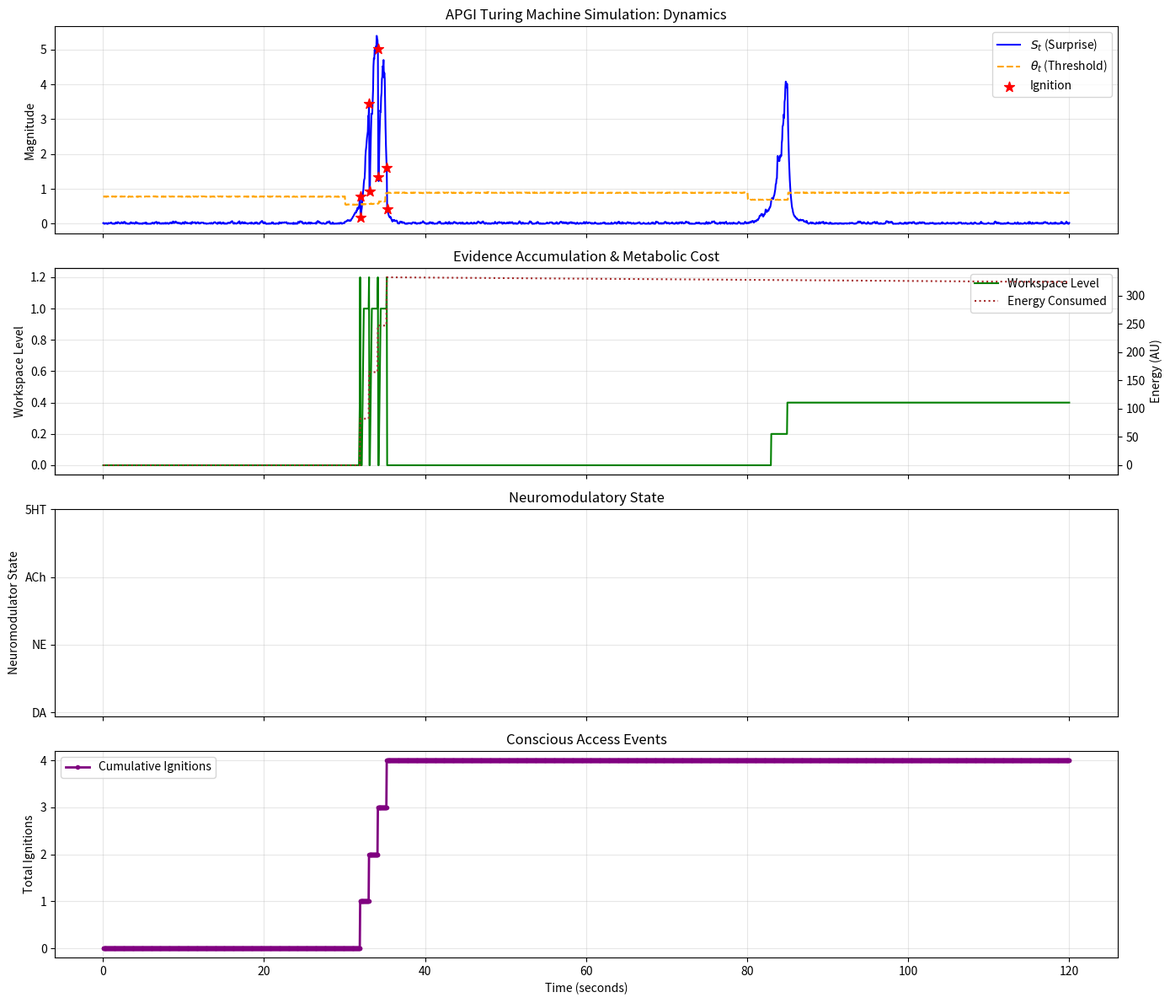
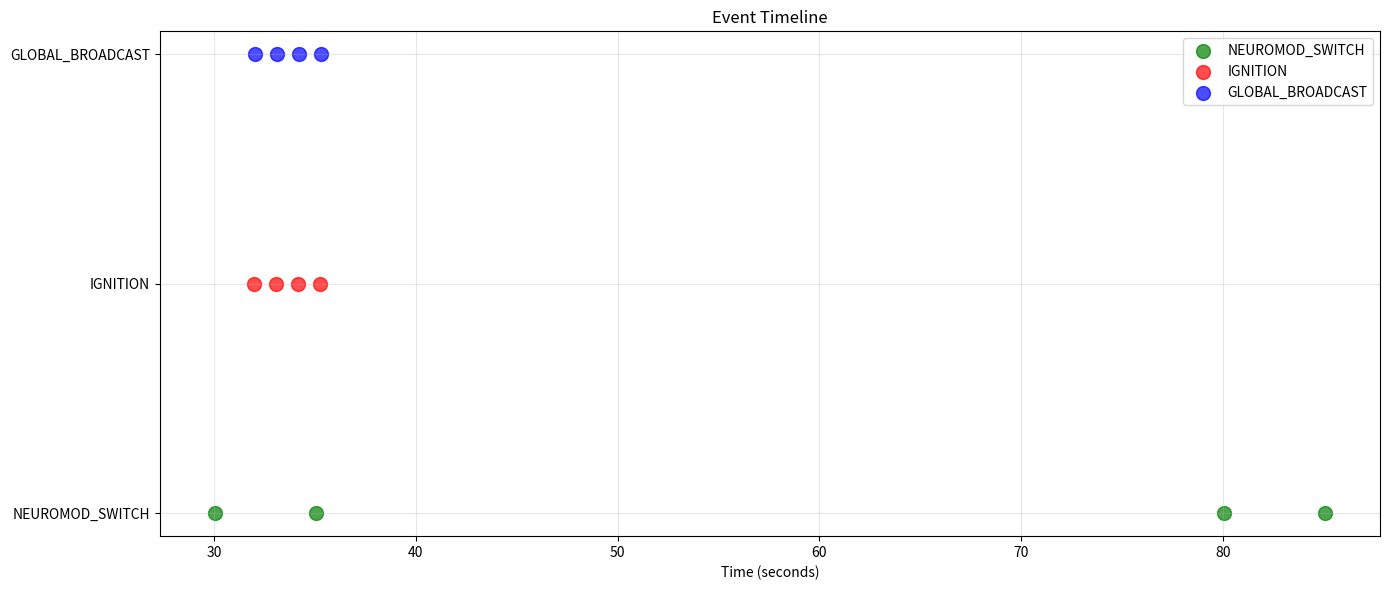
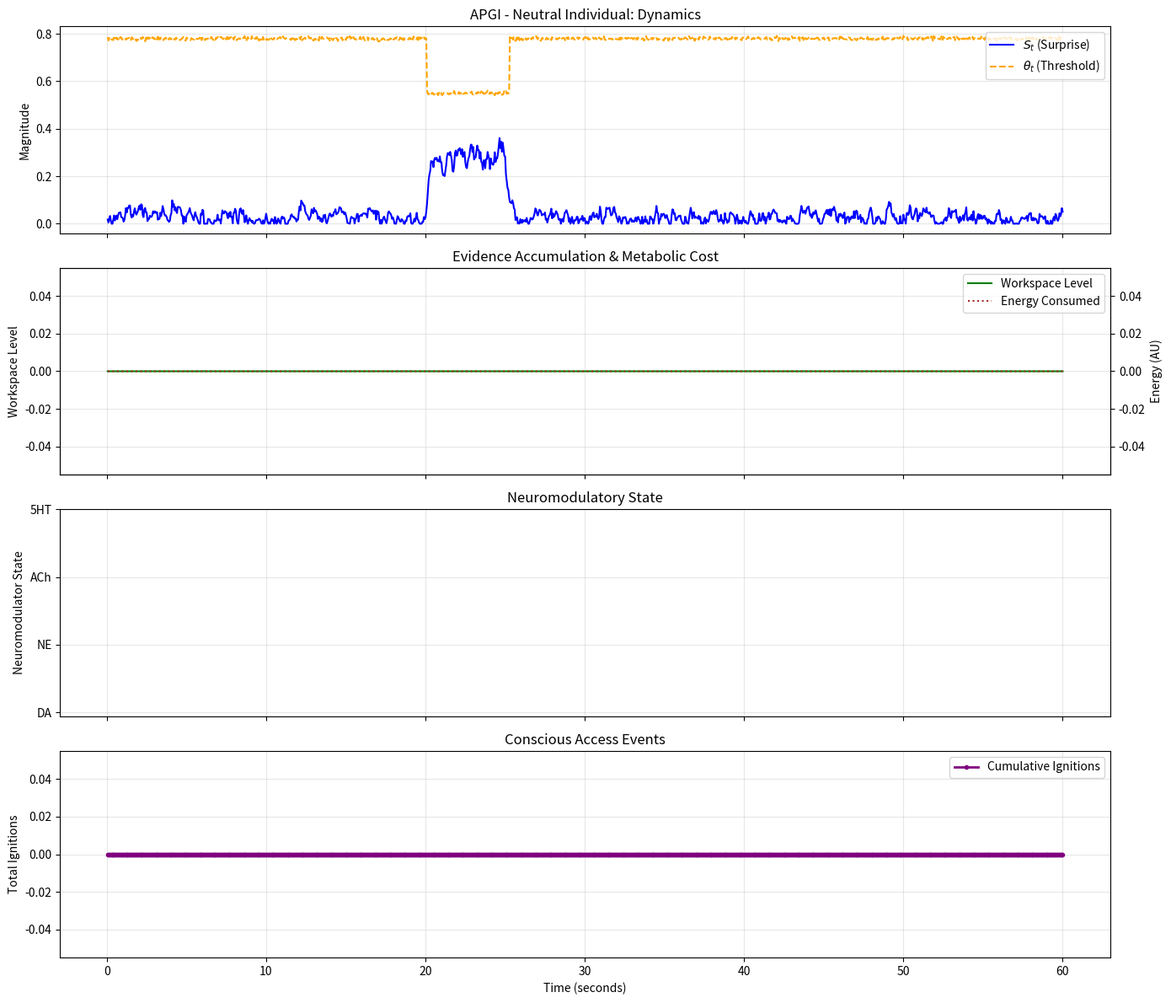
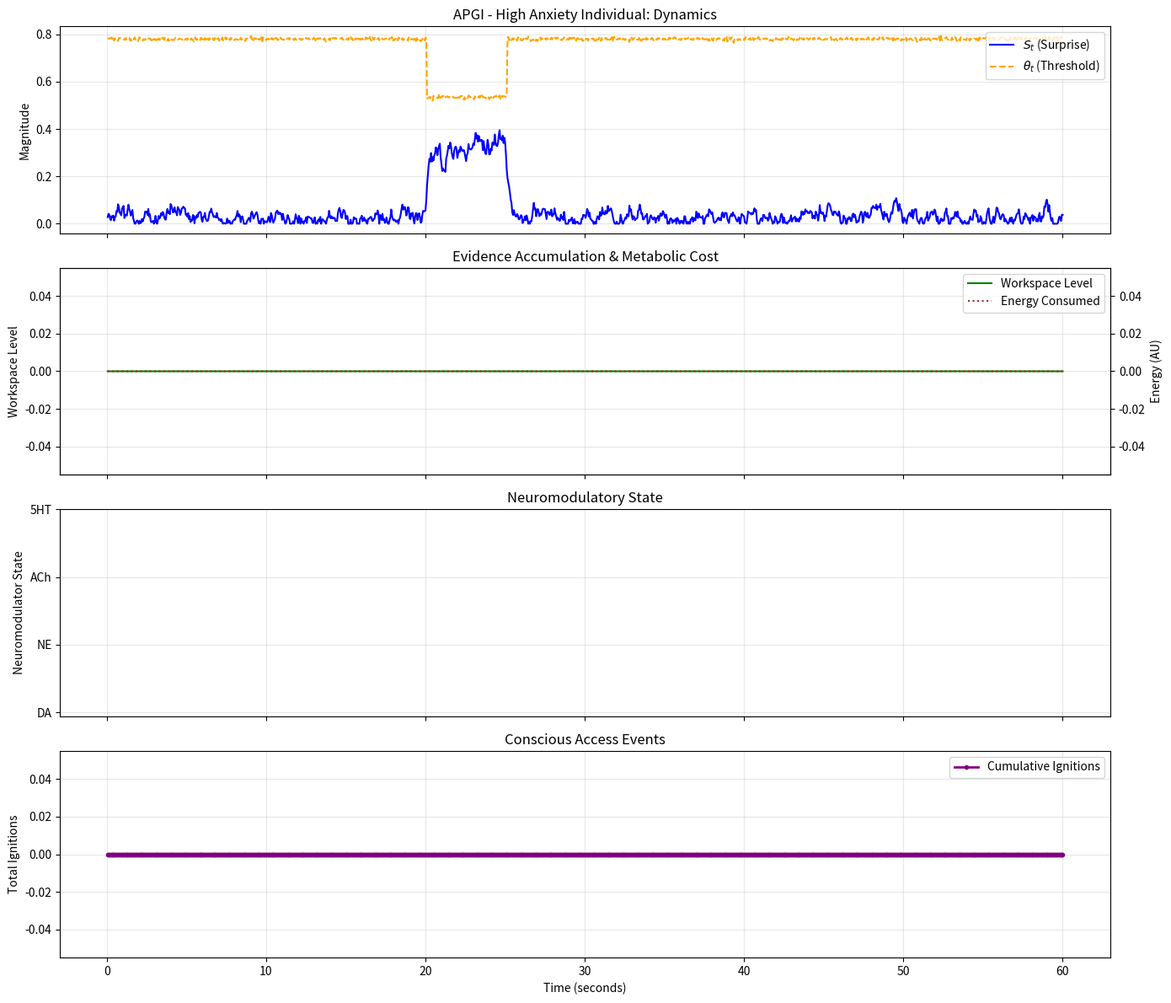

Generate these figures, in order, with matplotlib:
"""
=============================================================================
APGI TURING MACHINE - Complete Implementation
=============================================================================

Implements Allostatic Precision-Gated Ignition as a discrete-state chemical
computation system with continuous dynamics.

Core equation: S_t = Π_e·|ε_e| + β·Π_i·|ε_i| → Ignition if S_t > θ_t
with θ_t dynamically regulated by neuromodulators and metabolic cost

Integrates:
- Tape-based Turing Machine architecture
- APGI precision-weighted multimodal integration
- Continuous surprise dynamics (SDE)
- Neuromodulatory state transitions
- Metabolic cost regulation
- Global workspace broadcast theory

Author: Based on APGI computational psychiatry framework
Date: December 2024
=============================================================================
"""

import warnings
from collections import deque
from dataclasses import dataclass, field
from enum import Enum, auto
from typing import Any, Dict, List, Optional, Tuple

import matplotlib.pyplot as plt
import numpy as np

# =============================================================================
# ENUMERATIONS - Discrete State Space
# =============================================================================


class PowerState(Enum):
    """System power state"""

    POWERED = "P"
    DEPOWERED = "X"


class IgnitionState(Enum):
    """Core computational state"""

    SUBTHRESHOLD = "SUBTHRESHOLD"
    IGNITED = "IGNITED"
    INACTIVE = "INACTIVE"
    REFRACTORY = "REFRACTORY"


class WorkspaceLevel(Enum):
    """Evidence accumulation levels (0-100% of threshold)"""

    W0 = 0.0  # Empty
    W1 = 0.2  # 20%
    W2 = 0.4  # 40%
    W3 = 0.6  # 60%
    W4 = 0.8  # 80%
    W5 = 1.0  # 100% - ready for ignition
    IGNITING = 1.2  # Actively igniting


class MetabolicState(Enum):
    """Energy availability"""

    METAB0 = "LOW"  # Sufficient energy
    METAB1 = "MEDIUM"  # Moderate depletion
    METAB2 = "CRITICAL"  # Emergency state


class SurpriseLevel(Enum):
    """Discrete surprise magnitude"""

    LOW = "LOW"
    MEDIUM = "MEDIUM"
    HIGH = "HIGH"


class PrecisionState(Enum):
    """Signal reliability state"""

    HIGH = "HIGH"
    MEDIUM = "MEDIUM"
    LOW = "LOW"


class Neuromodulator(Enum):
    """Neuromodulatory systems"""

    DA = "DOPAMINE"  # Reward, motivation
    NE = "NOREPINEPHRINE"  # Threat, arousal
    AC = "ACETYLCHOLINE"  # Attention, learning
    SEROTONIN = "5HT"  # Homeostasis, mood


class SignalModality(Enum):
    """Sensory modality types"""

    # Exteroceptive
    VISUAL = "VISUAL"
    AUDITORY = "AUDITORY"
    TACTILE = "TACTILE"
    # Interoceptive
    HEARTBEAT = "HEARTBEAT"
    RESPIRATION = "RESPIRATION"
    PAIN = "PAIN"
    HUNGER = "HUNGER"
    # Internal
    NONE = "NONE"


class TaskContext(Enum):
    """Task-related context states"""

    THREAT = "THREAT"
    REWARD = "REWARD"
    ATTENTION = "ATTENTION"
    REST = "REST"
    SOCIAL = "SOCIAL"


class ReportabilityState(Enum):
    """Conscious access state"""

    REPORTABLE = "REPORTABLE"
    WORKSPACE_BROADCAST = "WORKSPACE_BROADCAST"
    CONSCIOUS_REPORT = "CONSCIOUS_REPORT"
    REFRACTORY = "REFRACTORY"


# =============================================================================
# DATA STRUCTURES
# =============================================================================


@dataclass
class APGIParameters:
    """APGI computational parameters"""

    # Precision weights
    Pi_e: float = 0.92  # Exteroceptive precision
    Pi_i: float = 0.85  # Interoceptive precision
    beta: float = 1.2  # Somatic bias

    # Threshold dynamics
    theta_base: float = 0.75  # Baseline threshold
    theta_adapt: float = 0.2  # Adaptation rate
    theta_current: float = 0.75  # Current dynamic threshold

    # Neuromodulatory gains (effect on threshold)
    kappa_DA: float = -0.1  # Dopamine lowers threshold
    kappa_NE: float = -0.15  # NE lowers more (vigilance)
    kappa_AC: float = -0.12  # ACh lowers (attention)
    kappa_5HT: float = 0.08  # Serotonin raises (homeostasis)

    # Metabolic parameters
    metabolic_suppression: float = 0.15  # Energy cost factor
    metabolic_recovery_rate: float = 0.1  # Recovery speed

    # Continuous dynamics parameters
    tau_S: float = 0.5  # Surprise timescale (s)
    tau_theta: float = 30.0  # Threshold timescale (s)
    alpha_sigmoid: float = 10.0  # Ignition sigmoid sharpness
    rho_reset: float = 0.7  # Post-ignition reset fraction

    # Noise strengths
    sigma_S: float = 0.05  # Surprise noise
    sigma_theta: float = 0.02  # Threshold noise

    # Individual differences (new)
    anxiety_level: float = 0.5  # [0,1] affects beta and kappa_NE
    alexithymia_level: float = 0.5  # [0,1] affects beta


@dataclass
class TapeState:
    """Complete Turing Machine tape state"""

    power: PowerState = PowerState.POWERED
    ignition: IgnitionState = IgnitionState.SUBTHRESHOLD
    workspace: WorkspaceLevel = WorkspaceLevel.W0
    metabolic: MetabolicState = MetabolicState.METAB0
    surprise: SurpriseLevel = SurpriseLevel.LOW
    precision: PrecisionState = PrecisionState.MEDIUM
    neuromod: Neuromodulator = Neuromodulator.SEROTONIN
    signal: SignalModality = SignalModality.NONE
    context: TaskContext = TaskContext.REST
    reportability: ReportabilityState = ReportabilityState.REPORTABLE

    # Continuous state variables (from dynamical system)
    S_continuous: float = 0.0  # Accumulated surprise (continuous)
    theta_continuous: float = 0.75  # Dynamic threshold (continuous)

    # Learning and history
    somatic_marker: float = 0.0  # Learned valence
    prediction_accuracy: str = "NEUTRAL"  # NOVEL, ACCURATE, INACCURATE

    # Energy tracking
    energy_consumed: float = 0.0
    total_ignitions: int = 0

    # Timing
    time: float = 0.0
    last_ignition_time: float = -np.inf


@dataclass
class APGIEvent:
    """Record of significant events"""

    time: float
    event_type: str  # 'IGNITION', 'THRESHOLD_CROSS', 'NEUROMOD_SWITCH', etc.
    state_snapshot: Dict[str, Any]
    energy_cost: float = 0.0


# =============================================================================
# CORE TURING MACHINE CLASS
# =============================================================================


class APGITuringMachine:
    """
    Complete APGI Turing Machine implementation

    Combines discrete state transitions with continuous dynamics
    """

    def __init__(self, params: Optional[APGIParameters] = None):
        """Initialize with parameters"""
        self.params = params if params is not None else APGIParameters()
        self.state = TapeState()
        self.history: List[TapeState] = []
        self.events: List[APGIEvent] = []

        # Initialize individual-difference parameters
        self._update_individual_parameters()

        # Running statistics for precision estimation
        self.extero_buffer = deque(maxlen=2500)  # ~10s at 250Hz
        self.intero_buffer = deque(maxlen=2500)

    def _update_individual_parameters(self):
        """Update parameters based on individual differences"""
        # Anxiety increases somatic bias and NE sensitivity
        anxiety_factor = (self.params.anxiety_level - 0.5) * 0.4
        self.params.beta += anxiety_factor
        self.params.kappa_NE -= anxiety_factor * 0.1

        # Alexithymia decreases somatic bias
        alexi_factor = (self.params.alexithymia_level - 0.5) * 0.4
        self.params.beta -= alexi_factor

        # Enforce bounds
        self.params.beta = np.clip(self.params.beta, 0.3, 2.0)
        self.params.kappa_NE = np.clip(self.params.kappa_NE, -0.3, 0.0)

    # =========================================================================
    # CLASSIFICATION HELPERS
    # =========================================================================

    @staticmethod
    def is_interoceptive(signal: SignalModality) -> bool:
        """Check if signal is interoceptive"""
        return signal in [
            SignalModality.HEARTBEAT,
            SignalModality.RESPIRATION,
            SignalModality.PAIN,
            SignalModality.HUNGER,
        ]

    @staticmethod
    def is_exteroceptive(signal: SignalModality) -> bool:
        """Check if signal is exteroceptive"""
        return signal in [
            SignalModality.VISUAL,
            SignalModality.AUDITORY,
            SignalModality.TACTILE,
        ]

    # =========================================================================
    # DYNAMIC THRESHOLD COMPUTATION
    # =========================================================================

    def compute_dynamic_threshold(self) -> float:
        """
        Compute current threshold based on neuromodulators and metabolism

        θ_t = θ_base + Σ(κ_i · [neuromod_i]) + metabolic_effect
        """
        # Neuromodulatory contribution
        neuromod_effect = {
            Neuromodulator.DA: self.params.kappa_DA,
            Neuromodulator.NE: self.params.kappa_NE,
            Neuromodulator.AC: self.params.kappa_AC,
            Neuromodulator.SEROTONIN: self.params.kappa_5HT,
        }.get(self.state.neuromod, 0.0)

        # Metabolic contribution (emergency threshold raise)
        metabolic_effect = {
            MetabolicState.METAB0: -0.05,  # Slight lowering when energy high
            MetabolicState.METAB1: 0.0,  # Neutral
            MetabolicState.METAB2: 0.15,  # Emergency raise
        }.get(self.state.metabolic, 0.0)

        threshold = self.params.theta_base + neuromod_effect + metabolic_effect
        return np.clip(threshold, 0.1, 0.95)

    # =========================================================================
    # PRECISION-WEIGHTED PREDICTION ERROR
    # =========================================================================

    def compute_weighted_prediction_error(self, signal: SignalModality, raw_error: float) -> float:
        """
        Compute precision-weighted prediction error

        PE_weighted = Π · |ε| · β^(is_intero)
        """
        if self.is_interoceptive(signal):
            # Interoceptive: apply somatic bias
            precision = self.params.Pi_i
            weighted_pe = precision * np.abs(raw_error) * self.params.beta
        elif self.is_exteroceptive(signal):
            # Exteroceptive: standard weighting
            precision = self.params.Pi_e
            weighted_pe = precision * np.abs(raw_error)
        else:
            weighted_pe = np.abs(raw_error)

        return weighted_pe

    def estimate_precision_from_buffer(self, is_intero: bool) -> float:
        """
        Estimate precision as inverse variance of recent errors

        Π = 1 / (σ² + ε)
        """
        buffer = self.intero_buffer if is_intero else self.extero_buffer

        if len(buffer) < 10:
            return self.params.Pi_i if is_intero else self.params.Pi_e

        variance = np.var(list(buffer)) + 1e-8
        precision = 1.0 / variance

        # Clip to physiological bounds
        return np.clip(precision, 0.1, 10.0)

    # =========================================================================
    # DISCRETE STATE TRANSITIONS
    # =========================================================================

    def transition_surprise_accumulation(
        self, signal: SignalModality, raw_prediction_error: float, dt: float = 0.05
    ) -> None:
        """
        SUBTHRESHOLD → Accumulate surprise → Check for ignition

        Core APGI computation happens here
        """
        if self.state.ignition != IgnitionState.SUBTHRESHOLD:
            return

        # 1. Compute precision-weighted prediction error
        weighted_pe = self.compute_weighted_prediction_error(signal, raw_prediction_error)

        # 2. Update running buffers for precision estimation
        if self.is_interoceptive(signal):
            self.intero_buffer.append(raw_prediction_error)
        elif self.is_exteroceptive(signal):
            self.extero_buffer.append(raw_prediction_error)

        # 3. Update continuous surprise via Euler integration
        # dS = (-S/τ_S + weighted_PE) dt + σ_S dW
        noise = np.random.normal(0, 1) * np.sqrt(dt) * self.params.sigma_S
        dS = ((-self.state.S_continuous / self.params.tau_S) + weighted_pe) * dt + noise
        self.state.S_continuous = max(0, self.state.S_continuous + dS)

        # 4. Convert continuous surprise to discrete level
        if self.state.S_continuous > 0.6:
            self.state.surprise = SurpriseLevel.HIGH
        elif self.state.S_continuous > 0.3:
            self.state.surprise = SurpriseLevel.MEDIUM
        else:
            self.state.surprise = SurpriseLevel.LOW

        # 5. Update workspace accumulation (probabilistic)
        if self.state.surprise == SurpriseLevel.HIGH:
            if np.random.random() < self.params.Pi_e:  # Reliability-gated
                self._advance_workspace()

        # 6. Check for ignition threshold crossing
        current_threshold = self.compute_dynamic_threshold()
        self.state.theta_continuous = current_threshold

        workspace_level = self.state.workspace.value

        if (
            self.state.S_continuous >= current_threshold
            and workspace_level >= 0.6  # Sufficient evidence
            and self.state.surprise == SurpriseLevel.HIGH
            and self.state.reportability == ReportabilityState.REPORTABLE
        ):

            # IGNITION TRIGGER
            self._trigger_ignition(dt)

    def _advance_workspace(self) -> None:
        """Advance workspace evidence level"""
        level_sequence = [
            WorkspaceLevel.W0,
            WorkspaceLevel.W1,
            WorkspaceLevel.W2,
            WorkspaceLevel.W3,
            WorkspaceLevel.W4,
            WorkspaceLevel.W5,
        ]

        try:
            current_idx = level_sequence.index(self.state.workspace)
            if current_idx < len(level_sequence) - 1:
                self.state.workspace = level_sequence[current_idx + 1]
        except ValueError:
            pass  # Already at max or in special state

    def _trigger_ignition(self, dt: float) -> None:
        """
        Execute ignition transition

        SUBTHRESHOLD → IGNITED
        - Update metabolic cost
        - Set workspace to broadcasting
        - Record event
        - Apply post-ignition reset
        """
        # State transition
        self.state.ignition = IgnitionState.IGNITED
        self.state.workspace = WorkspaceLevel.IGNITING
        self.state.reportability = ReportabilityState.WORKSPACE_BROADCAST

        # Metabolic cost
        energy_cost = self._compute_ignition_energy_cost()
        self.state.energy_consumed += energy_cost
        self._update_metabolic_state()

        # Adaptive threshold increase (hebbian learning of ignition cost)
        metabolic_factor = {
            MetabolicState.METAB2: -0.1,  # Lower threshold when depleted (desperation)
            MetabolicState.METAB1: 0.1,  # Raise when moderate
            MetabolicState.METAB0: 0.05,  # Slight raise when abundant
        }.get(self.state.metabolic, 0.0)

        self.params.theta_base = np.clip(
            self.params.theta_base + self.params.theta_adapt * metabolic_factor,
            0.4,
            0.95,
        )

        # Record event
        self.state.total_ignitions += 1
        self.state.last_ignition_time = self.state.time

        event = APGIEvent(
            time=self.state.time,
            event_type="IGNITION",
            state_snapshot={
                "S": self.state.S_continuous,
                "theta": self.state.theta_continuous,
                "workspace": self.state.workspace.name,
                "neuromod": self.state.neuromod.name,
                "surprise": self.state.surprise.name,
            },
            energy_cost=energy_cost,
        )
        self.events.append(event)

    def _compute_ignition_energy_cost(self) -> float:
        """
        Compute energy cost of ignition event

        Cost scales with:
        - Workspace broadcasting extent
        - Current metabolic state
        - Neuromodulatory drive
        """
        base_cost = 75.0

        # Metabolic state multiplier
        metabolic_mult = {
            MetabolicState.METAB0: 1.0,
            MetabolicState.METAB1: 1.2,
            MetabolicState.METAB2: 1.5,
        }.get(self.state.metabolic, 1.0)

        # Neuromodulator efficiency
        neuromod_mult = {
            Neuromodulator.DA: 0.9,  # Dopamine improves efficiency
            Neuromodulator.NE: 1.1,  # NE increases cost (stress)
            Neuromodulator.AC: 1.0,  # ACh neutral
            Neuromodulator.SEROTONIN: 0.95,  # 5HT slightly efficient
        }.get(self.state.neuromod, 1.0)

        return base_cost * metabolic_mult * neuromod_mult

    def _update_metabolic_state(self) -> None:
        """Update metabolic state based on energy consumption"""
        if self.state.energy_consumed > 500:
            self.state.metabolic = MetabolicState.METAB2
        elif self.state.energy_consumed > 200:
            self.state.metabolic = MetabolicState.METAB1
        else:
            self.state.metabolic = MetabolicState.METAB0

    def transition_global_broadcast(self, dt: float) -> None:
        """
        IGNITED → Global workspace broadcast → Report

        Implements conscious access via global neuronal workspace
        """
        if self.state.ignition != IgnitionState.IGNITED:
            return

        if self.state.workspace == WorkspaceLevel.IGNITING:
            # Broadcast in progress
            self.state.reportability = ReportabilityState.CONSCIOUS_REPORT

            # Learn somatic marker based on outcome
            self.state.somatic_marker = self._compute_somatic_marker()

            # Reset workspace after broadcast
            self.state.workspace = WorkspaceLevel.W0

            # Apply post-ignition reset to surprise
            self.state.S_continuous *= 1.0 - self.params.rho_reset

            event = APGIEvent(
                time=self.state.time,
                event_type="GLOBAL_BROADCAST",
                state_snapshot={"somatic_marker": self.state.somatic_marker},
                energy_cost=25.0,  # Broadcasting cost
            )
            self.events.append(event)

        else:
            # Decay back to subthreshold
            self.state.ignition = IgnitionState.SUBTHRESHOLD
            self.state.reportability = ReportabilityState.REFRACTORY

            # Metabolic recovery begins
            if self.state.metabolic == MetabolicState.METAB2:
                self.state.metabolic = MetabolicState.METAB1

    def _compute_somatic_marker(self) -> float:
        """
        Learn somatic marker value based on outcome

        Implements Damasio's somatic marker hypothesis
        """
        # Outcome valence (simplified - would come from reward/punishment in real system)
        valence_probs = [
            (0.6, 1.0),
            (0.3, 0.0),
            (0.1, -1.0),
        ]  # Positive, Neutral, Negative
        valence = np.random.choice([v for _, v in valence_probs], p=[p for p, _ in valence_probs])

        # Update with learning rate
        learning_rate = 0.3
        new_marker = (1 - learning_rate) * self.state.somatic_marker + learning_rate * valence

        return np.clip(new_marker, -2.0, 2.0)

    # =========================================================================
    # PRECISION DYNAMICS
    # =========================================================================

    def transition_precision_modulation(self, dt: float) -> None:
        """
        Update precision state based on prediction accuracy

        High prediction errors → Increase precision (signal is informative)
        High accuracy → Decrease precision (signal is redundant)
        """
        if self.state.prediction_accuracy == "NOVEL":
            # Novel stimuli increase precision
            if np.random.random() < 0.8:
                self.state.precision = PrecisionState.HIGH
                # Update continuous precision
                if self.is_interoceptive(self.state.signal):
                    self.params.Pi_i = min(10.0, self.params.Pi_i * 1.1)
                else:
                    self.params.Pi_e = min(10.0, self.params.Pi_e * 1.1)

        elif self.state.prediction_accuracy == "ACCURATE":
            # Accurate predictions reduce precision (precision decay)
            self.state.precision = PrecisionState.LOW
            if self.is_interoceptive(self.state.signal):
                self.params.Pi_i = max(0.1, self.params.Pi_i * 0.95)
            else:
                self.params.Pi_e = max(0.1, self.params.Pi_e * 0.95)

        elif self.state.prediction_accuracy == "INACCURATE":
            # Inaccurate predictions increase precision
            self.state.precision = PrecisionState.MEDIUM
            if self.is_interoceptive(self.state.signal):
                self.params.Pi_i = min(10.0, self.params.Pi_i * 1.05)
            else:
                self.params.Pi_e = min(10.0, self.params.Pi_e * 1.05)

    # =========================================================================
    # NEUROMODULATORY TRANSITIONS
    # =========================================================================

    def transition_neuromodulator(self, dt: float) -> None:
        """
        Context-dependent neuromodulator transitions

        Maps task contexts to appropriate neuromodulatory states
        """
        context = self.state.context
        current_neuromod = self.state.neuromod

        # Initialize with current neuromodulator
        new_neuromod = current_neuromod

        # Transition probabilities based on context
        if context == TaskContext.THREAT:
            if np.random.random() < 0.85:
                new_neuromod = Neuromodulator.NE

        elif context == TaskContext.REWARD:
            if np.random.random() < 0.7:
                new_neuromod = Neuromodulator.DA

        elif context == TaskContext.ATTENTION:
            if np.random.random() < 0.6:
                new_neuromod = Neuromodulator.AC

        elif context == TaskContext.REST:
            if np.random.random() < 0.5:
                new_neuromod = Neuromodulator.SEROTONIN

        if new_neuromod != current_neuromod:
            self.state.neuromod = new_neuromod

            event = APGIEvent(
                time=self.state.time,
                event_type="NEUROMOD_SWITCH",
                state_snapshot={
                    "from": current_neuromod.name,
                    "to": new_neuromod.name,
                    "context": context.name,
                },
                energy_cost=5.0,
            )
            self.events.append(event)

    # =========================================================================
    # METABOLIC REGULATION
    # =========================================================================

    def transition_metabolic_recovery(self, dt: float) -> None:
        """
        Metabolic recovery and emergency regulation
        """
        # Critical energy state
        if self.state.metabolic == MetabolicState.METAB2:
            # Emergency threshold increase
            self.params.theta_base = min(0.95, self.params.theta_base + 0.15)

            # Force workspace reset
            self.state.workspace = WorkspaceLevel.W0

            # Switch to homeostatic neuromodulation
            if np.random.random() < 0.7:
                self.state.neuromod = Neuromodulator.SEROTONIN

        # Passive recovery
        recovery_rate = self.params.metabolic_recovery_rate * dt
        self.state.energy_consumed = max(0, self.state.energy_consumed - recovery_rate)

        # Update metabolic state based on recovered energy
        self._update_metabolic_state()

    # =========================================================================
    # CONTINUOUS DYNAMICS INTEGRATION
    # =========================================================================

    def integrate_continuous_dynamics(self, dt: float) -> None:
        """
        Euler-Maruyama integration of continuous variables

        Integrates SDE for surprise and threshold dynamics
        """
        # Compute current inputs (from discrete state)
        Pi_e = self.params.Pi_e
        Pi_i = self.params.Pi_i
        beta = self.params.beta

        # Stochastic noise terms
        xi_S = np.random.normal(0, 1) * np.sqrt(dt)
        xi_theta = np.random.normal(0, 1) * np.sqrt(dt)

        # Surprise dynamics: dS = (-S/τ_S) dt + σ dW
        # (Input drive added in transition_surprise_accumulation)
        dS = (-self.state.S_continuous / self.params.tau_S) * dt
        dS += self.params.sigma_S * xi_S
        self.state.S_continuous = max(0, self.state.S_continuous + dS)

        # Threshold dynamics: dθ = ((θ_0 - θ)/τ_θ) dt + σ dW
        current_theta_target = self.compute_dynamic_threshold()
        dTheta = ((current_theta_target - self.state.theta_continuous) / self.params.tau_theta) * dt
        dTheta += self.params.sigma_theta * xi_theta
        self.state.theta_continuous = max(0.1, self.state.theta_continuous + dTheta)

    # =========================================================================
    # MAIN STEP FUNCTION
    # =========================================================================

    def step(self, dt: float, inputs: Dict[str, Any]) -> Dict[str, Any]:
        """
        Execute one Turing Machine step

        Args:
            dt: Time step (seconds)
            inputs: Dictionary containing:
                - signal: SignalModality
                - prediction_error: float
                - context: TaskContext (optional)
                - accuracy: str (optional) - 'NOVEL', 'ACCURATE', 'INACCURATE'

        Returns:
            Current state summary
        """
        # Update time
        self.state.time += dt

        # Update inputs
        self.state.signal = inputs.get("signal", SignalModality.NONE)
        raw_pe = inputs.get("prediction_error", 0.0)
        self.state.context = inputs.get("context", self.state.context)
        self.state.prediction_accuracy = inputs.get("accuracy", "NEUTRAL")

        # Check power state
        if self.state.power != PowerState.POWERED:
            return self._get_state_summary()

        # Execute state-dependent transitions
        if self.state.ignition == IgnitionState.SUBTHRESHOLD:
            self.transition_surprise_accumulation(self.state.signal, raw_pe, dt)

        elif self.state.ignition == IgnitionState.IGNITED:
            self.transition_global_broadcast(dt)

        # Parallel transitions (always active)
        self.transition_precision_modulation(dt)
        self.transition_neuromodulator(dt)
        self.transition_metabolic_recovery(dt)
        self.integrate_continuous_dynamics(dt)

        # Refractory period handling
        if self.state.reportability == ReportabilityState.REFRACTORY:
            if self.state.time - self.state.last_ignition_time > 1.0:  # 1s refractory
                self.state.reportability = ReportabilityState.REPORTABLE

        # Store history
        self.history.append(self._copy_state())

        return self._get_state_summary()

    def _copy_state(self) -> TapeState:
        """Create deep copy of current state"""
        from copy import deepcopy

        return deepcopy(self.state)

    def _get_state_summary(self) -> Dict[str, Any]:
        """Extract current state summary"""
        return {
            "time": self.state.time,
            "ignition": self.state.ignition.name,
            "S": self.state.S_continuous,
            "theta": self.state.theta_continuous,
            "workspace": self.state.workspace.name,
            "surprise": self.state.surprise.name,
            "precision": self.state.precision.name,
            "neuromod": self.state.neuromod.name,
            "metabolic": self.state.metabolic.name,
            "reportability": self.state.reportability.name,
            "energy": self.state.energy_consumed,
            "ignitions": self.state.total_ignitions,
            "prob_ignition": self._compute_ignition_probability(),
        }

    def _compute_ignition_probability(self) -> float:
        """
        Compute instantaneous ignition probability

        P(ignite) = σ(α · (S - θ))
        """
        signal = self.state.S_continuous - self.state.theta_continuous
        prob = 1.0 / (1.0 + np.exp(-self.params.alpha_sigmoid * signal))
        return prob

    # =========================================================================
    # UTILITY METHODS
    # =========================================================================

    def reset(self) -> None:
        """Reset to initial state"""
        self.state = TapeState()
        self.history.clear()
        self.events.clear()
        self.extero_buffer.clear()
        self.intero_buffer.clear()

    def get_history_dataframe(self):
        """Convert history to pandas DataFrame"""
        import pandas as pd

        records = []
        for state in self.history:
            records.append(
                {
                    "time": state.time,
                    "ignition": state.ignition.name,
                    "S": state.S_continuous,
                    "theta": state.theta_continuous,
                    "workspace": state.workspace.value,
                    "surprise": state.surprise.name,
                    "precision": state.precision.name,
                    "neuromod": state.neuromod.name,
                    "metabolic": state.metabolic.name,
                    "energy": state.energy_consumed,
                    "ignitions": state.total_ignitions,
                }
            )

        return pd.DataFrame(records)


# =============================================================================
# VISUALIZATION
# =============================================================================


class APGIVisualizer:
    """Visualization tools for APGI Turing Machine"""

    @staticmethod
    def plot_simulation(machine: APGITuringMachine, title: str = "APGI Turing Machine Simulation"):
        """
        Create comprehensive visualization of simulation
        """
        df = machine.get_history_dataframe()

        fig, axes = plt.subplots(4, 1, figsize=(14, 12), sharex=True)

        # Plot 1: Surprise and Threshold
        ax0 = axes[0]
        ax0.plot(df["time"], df["S"], label="$S_t$ (Surprise)", color="blue", linewidth=1.5)
        ax0.plot(
            df["time"],
            df["theta"],
            label=r"$\theta_t$ (Threshold)",
            color="orange",
            linestyle="--",
            linewidth=1.5,
        )

        # Mark ignitions
        ignited = df[df["ignition"] == "IGNITED"]
        if len(ignited) > 0:
            ax0.scatter(
                ignited["time"],
                ignited["S"],
                color="red",
                s=80,
                zorder=5,
                marker="*",
                label="Ignition",
            )

        ax0.set_ylabel("Magnitude")
        ax0.set_title(f"{title}: Dynamics")
        ax0.legend(loc="upper right")
        ax0.grid(True, alpha=0.3)

        # Plot 2: Workspace and Energy
        ax1 = axes[1]
        ax1_twin = ax1.twinx()

        ln1 = ax1.plot(
            df["time"],
            df["workspace"],
            label="Workspace Level",
            color="green",
            linewidth=1.5,
        )
        ln2 = ax1_twin.plot(
            df["time"],
            df["energy"],
            label="Energy Consumed",
            color="brown",
            linestyle=":",
            linewidth=1.5,
        )

        ax1.set_ylabel("Workspace Level")
        ax1_twin.set_ylabel("Energy (AU)")

        lns = ln1 + ln2
        labs = [l.get_label() for l in lns]
        ax1.legend(lns, labs, loc="upper right")
        ax1.grid(True, alpha=0.3)
        ax1.set_title("Evidence Accumulation & Metabolic Cost")

        # Plot 3: Discrete States
        ax2 = axes[2]

        # Convert categorical variables to numeric for plotting
        neuromod_map = {
            "DOPAMINE": 0,
            "NOREPINEPHRINE": 1,
            "ACETYLCHOLINE": 2,
            "5HT": 3,
        }
        df["neuromod_numeric"] = df["neuromod"].map(neuromod_map)

        ax2.step(
            df["time"],
            df["neuromod_numeric"],
            where="post",
            label="Neuromodulator",
            linewidth=1.5,
        )
        ax2.set_ylabel("Neuromodulator State")
        ax2.set_yticks([0, 1, 2, 3])
        ax2.set_yticklabels(["DA", "NE", "ACh", "5HT"])
        ax2.grid(True, alpha=0.3)
        ax2.set_title("Neuromodulatory State")

        # Plot 4: Ignition Events
        ax3 = axes[3]

        # Cumulative ignitions
        ax3.plot(
            df["time"],
            df["ignitions"],
            label="Cumulative Ignitions",
            color="purple",
            linewidth=2,
            marker="o",
            markersize=3,
        )

        ax3.set_xlabel("Time (seconds)")
        ax3.set_ylabel("Total Ignitions")
        ax3.set_title("Conscious Access Events")
        ax3.grid(True, alpha=0.3)
        ax3.legend()

        plt.tight_layout()
        return fig

    @staticmethod
    def plot_event_timeline(machine: APGITuringMachine):
        """Plot timeline of significant events"""
        if not machine.events:
            print("No events to plot")
            return

        fig, ax = plt.subplots(figsize=(14, 6))

        event_types = {}
        for event in machine.events:
            if event.event_type not in event_types:
                event_types[event.event_type] = []
            event_types[event.event_type].append(event.time)

        colors = {
            "IGNITION": "red",
            "GLOBAL_BROADCAST": "blue",
            "NEUROMOD_SWITCH": "green",
        }

        for i, (event_type, times) in enumerate(event_types.items()):
            ax.scatter(
                times,
                [i] * len(times),
                color=colors.get(event_type, "gray"),
                s=100,
                label=event_type,
                alpha=0.7,
            )

        ax.set_yticks(range(len(event_types)))
        ax.set_yticklabels(list(event_types.keys()))
        ax.set_xlabel("Time (seconds)")
        ax.set_title("Event Timeline")
        ax.legend()
        ax.grid(True, alpha=0.3)

        plt.tight_layout()
        return fig


# =============================================================================
# SIMULATION SCENARIOS
# =============================================================================


def run_baseline_simulation(duration: float = 120.0, dt: float = 0.05):
    """
    Run baseline simulation with standard parameters
    """
    print("=" * 70)
    print("APGI TURING MACHINE - Baseline Simulation")
    print("=" * 70)

    # Initialize machine
    params = APGIParameters()
    machine = APGITuringMachine(params)

    steps = int(duration / dt)
    time = np.linspace(0, duration, steps)

    print(f"Duration: {duration}s | Time step: {dt}s | Steps: {steps}")
    print(f"Parameters: Π_e={params.Pi_e:.2f}, Π_i={params.Pi_i:.2f}, β={params.beta:.2f}")
    print()

    # Generate synthetic input sequence
    print("Generating input sequence...")

    # Background noise
    eps_e = np.random.normal(0, 0.1, steps)
    eps_i = np.random.normal(0, 0.1, steps)

    # Event 1: External surprise burst (t=30s)
    event1_start = int(30.0 / dt)
    event1_end = int(35.0 / dt)
    eps_e[event1_start:event1_end] += np.random.normal(2.0, 0.5, event1_end - event1_start)

    # Event 2: Internal somatic burst (t=80s)
    event2_start = int(80.0 / dt)
    event2_end = int(85.0 / dt)
    eps_i[event2_start:event2_end] += np.random.normal(1.5, 0.5, event2_end - event2_start)

    # Context transitions
    contexts = [TaskContext.REST] * steps
    contexts[event1_start:event1_end] = [TaskContext.THREAT] * (event1_end - event1_start)
    contexts[event2_start:event2_end] = [TaskContext.ATTENTION] * (event2_end - event2_start)

    # Signal modalities
    signals = [
        SignalModality.VISUAL if t < steps // 2 else SignalModality.HEARTBEAT for t in range(steps)
    ]

    # Run simulation
    print("Running simulation...")

    for t_idx in range(steps):
        # Determine prediction error based on modality
        if machine.is_exteroceptive(signals[t_idx]):
            pe = eps_e[t_idx]
        else:
            pe = eps_i[t_idx]

        # Construct input
        inputs = {
            "signal": signals[t_idx],
            "prediction_error": pe,
            "context": contexts[t_idx],
            "accuracy": "NOVEL" if abs(pe) > 1.0 else "ACCURATE",
        }

        # Step machine
        state = machine.step(dt, inputs)

        # Progress indicator
        if t_idx % 500 == 0:
            print(
                f"  t={state['time']:.1f}s | "
                f"S={state['S']:.3f} | "
                f"θ={state['theta']:.3f} | "
                f"Ignitions={state['ignitions']}"
            )

    print()
    print("Simulation complete!")
    print(f"Total ignitions: {machine.state.total_ignitions}")
    print(f"Final energy consumed: {machine.state.energy_consumed:.1f}")
    print(f"Final threshold: {machine.params.theta_base:.3f}")
    print()

    return machine


def run_anxiety_comparison(duration: float = 60.0):
    """
    Compare neutral vs high-anxiety individual
    """
    print("=" * 70)
    print("APGI TURING MACHINE - Anxiety Comparison")
    print("=" * 70)

    dt = 0.05
    steps = int(duration / dt)

    # Neutral individual
    print("\nProfile 1: NEUTRAL (anxiety=0.5, alexithymia=0.5)")
    params_neutral = APGIParameters(anxiety_level=0.5, alexithymia_level=0.5)
    machine_neutral = APGITuringMachine(params_neutral)

    # High anxiety individual
    print("Profile 2: HIGH ANXIETY (anxiety=0.9, alexithymia=0.2)")
    params_anxiety = APGIParameters(anxiety_level=0.9, alexithymia_level=0.2)
    machine_anxiety = APGITuringMachine(params_anxiety)

    print(f"\nNeutral β={params_neutral.beta:.3f}, κ_NE={params_neutral.kappa_NE:.3f}")
    print(f"Anxiety β={params_anxiety.beta:.3f}, κ_NE={params_anxiety.kappa_NE:.3f}")
    print()

    # Same input sequence for both
    eps_threat = np.random.normal(0, 0.1, steps)
    threat_start = int(20.0 / dt)
    threat_end = int(25.0 / dt)
    eps_threat[threat_start:threat_end] += np.random.normal(1.2, 0.3, threat_end - threat_start)

    contexts = [TaskContext.REST] * steps
    contexts[threat_start:threat_end] = [TaskContext.THREAT] * (threat_end - threat_start)

    # Run both
    for t_idx in range(steps):
        inputs = {
            "signal": SignalModality.HEARTBEAT,
            "prediction_error": eps_threat[t_idx],
            "context": contexts[t_idx],
        }

        machine_neutral.step(dt, inputs)
        machine_anxiety.step(dt, inputs)

    print("Results:")
    print(
        f"  Neutral - Ignitions: {machine_neutral.state.total_ignitions}, "
        f"Energy: {machine_neutral.state.energy_consumed:.1f}"
    )
    print(
        f"  Anxiety - Ignitions: {machine_anxiety.state.total_ignitions}, "
        f"Energy: {machine_anxiety.state.energy_consumed:.1f}"
    )
    print()

    return machine_neutral, machine_anxiety


# =============================================================================
# MAIN EXECUTION
# =============================================================================

if __name__ == "__main__":
    # Run baseline simulation
    machine = run_baseline_simulation(duration=120.0, dt=0.05)

    # Visualize
    print("Generating visualizations...")
    fig1 = APGIVisualizer.plot_simulation(machine)
    fig2 = APGIVisualizer.plot_event_timeline(machine)

    plt.show()

    # Run anxiety comparison
    print("\n" + "=" * 70)
    machine_neutral, machine_anxiety = run_anxiety_comparison(duration=60.0)

    # Compare visualizations
    fig3 = APGIVisualizer.plot_simulation(machine_neutral, title="APGI - Neutral Individual")
    fig4 = APGIVisualizer.plot_simulation(machine_anxiety, title="APGI - High Anxiety Individual")

    plt.show()

    print("\n" + "=" * 70)
    print("APGI TURING MACHINE - Simulation Complete")
    print("=" * 70)
